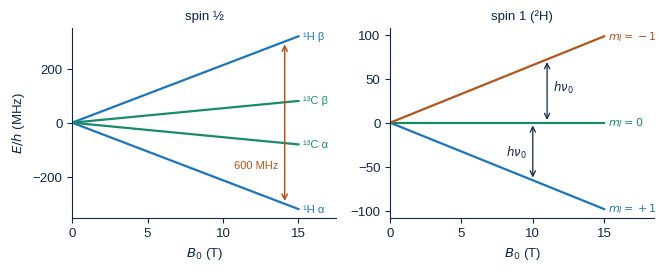
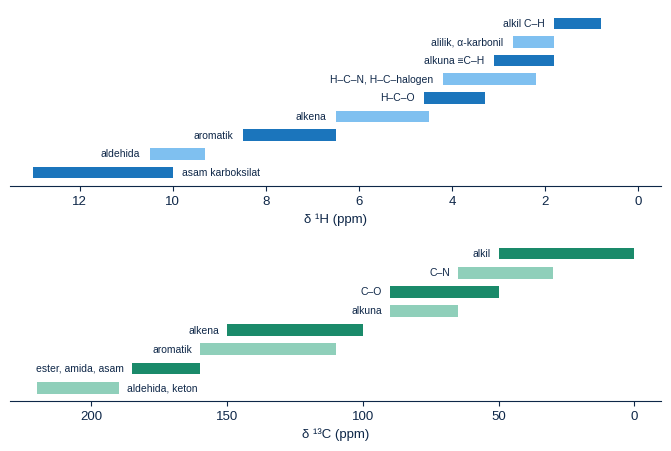
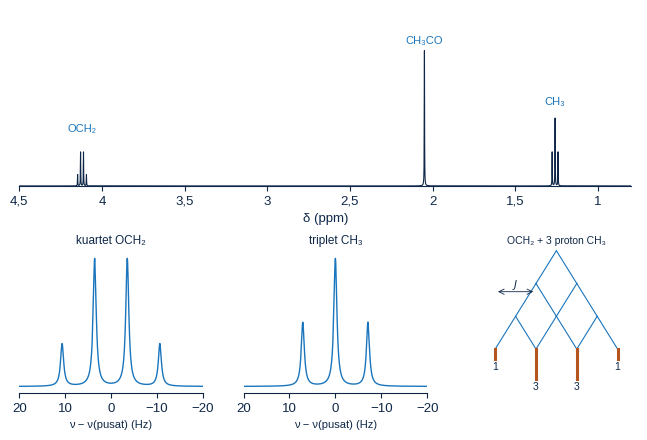
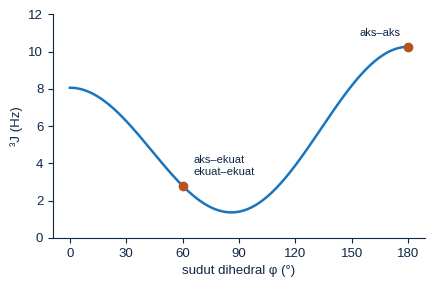
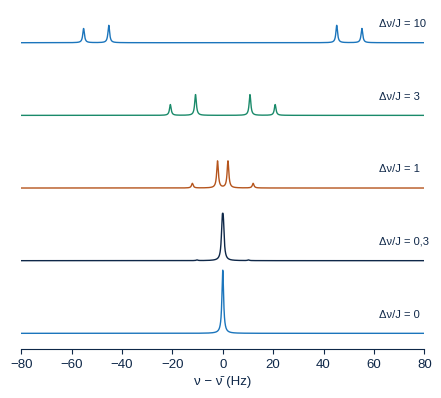
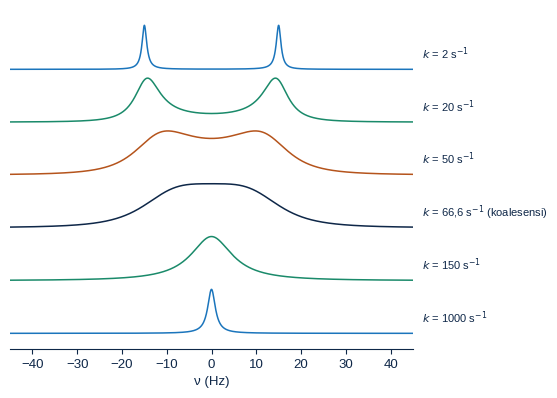
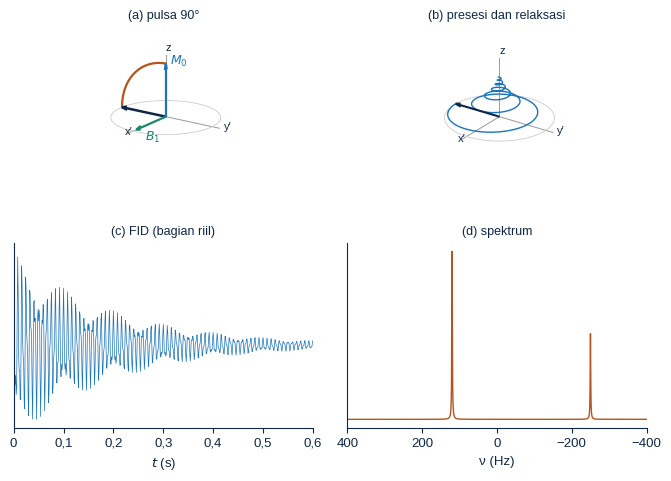
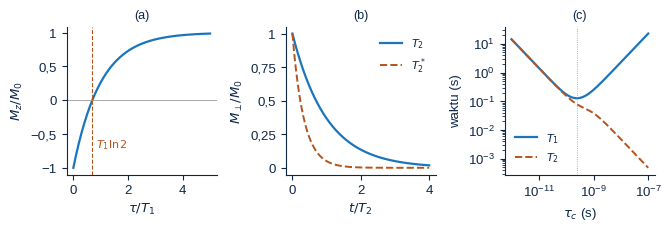
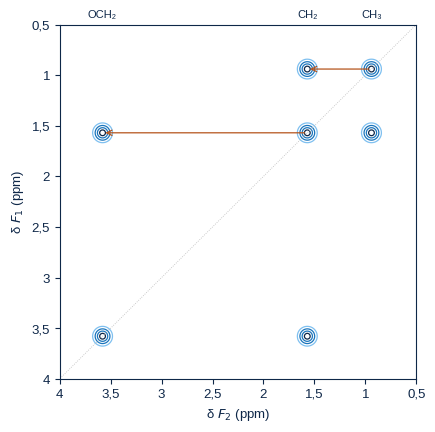
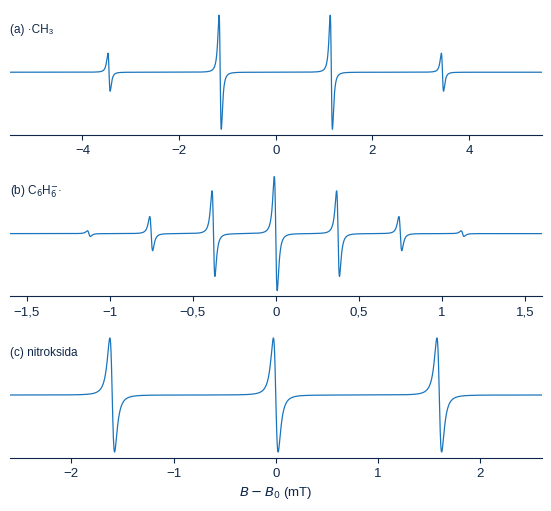
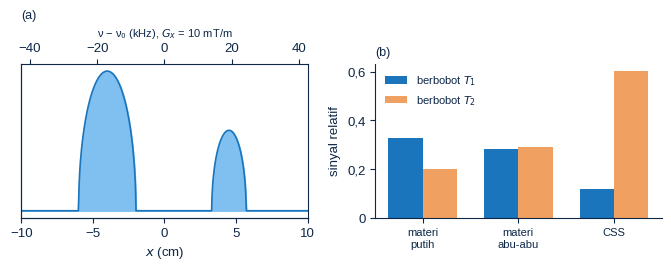

Source code (Python) for these figures, in order:
#!/usr/bin/env python3
# Gambar Bab 16 Kimia Kuantum. Jalankan dari folder fig/: python3 gambar.py
import numpy as np, matplotlib
matplotlib.use('Agg'); import matplotlib.pyplot as plt
from matplotlib.ticker import FuncFormatter
plt.rcParams.update({'font.family': 'Liberation Sans', 'font.size': 9.5, 'mathtext.fontset': 'dejavusans',
                     'text.color': '#0e2748', 'axes.edgecolor': '#0e2748', 'axes.labelcolor': '#0e2748',
                     'xtick.color': '#0e2748', 'ytick.color': '#0e2748'})
TUA, B, MUDA, J1, J2, H = '#0e2748', '#1b75bc', '#7fc0f0', '#f0a060', '#b5541c', '#1a8a6a'
KOMA = FuncFormatter(lambda x, p: ('%g' % x).replace('.', ',').replace('-', '−'))
def sv(f, n): f.savefig(n, dpi=220, bbox_inches='tight'); plt.close(f)
def sp(ax):
    for s in ['top', 'right']: ax.spines[s].set_visible(False)
def koma(ax, x=True, y=True):
    if x: ax.xaxis.set_major_formatter(KOMA)
    if y: ax.yaxis.set_major_formatter(KOMA)
def lor(x, x0, w): return (w / 2) ** 2 / ((x - x0) ** 2 + (w / 2) ** 2)

# ---- simulasi spin (sama dengan Contoh 16.c27)
sx = np.array([[0, 1], [1, 0]]) / 2; sy = np.array([[0, -1j], [1j, 0]]) / 2; sz = np.array([[1, 0], [0, -1]]) / 2
def op(s, k, n):
    m = np.array([[1.0]])
    for i in range(n): m = np.kron(m, s if i == k else np.eye(2))
    return m
def spektrum(nu, J, nu0=1e4):
    n = len(nu); X, Y, Z = ([op(s, k, n) for k in range(n)] for s in (sx, sy, sz))
    Hm = sum(-(nu0 + nu[k]) * Z[k] for k in range(n))
    for i in range(n):
        for j in range(i + 1, n): Hm = Hm + J[i][j] * (X[i] @ X[j] + Y[i] @ Y[j] + Z[i] @ Z[j])
    E, V = np.linalg.eigh(Hm); F = V.conj().T @ sum(X) @ V; g = {}
    for a in range(2 ** n):
        for b in range(a + 1, 2 ** n):
            if abs(F[a, b]) ** 2 > 1e-6:
                f = round(E[b] - E[a] - nu0, 3); g[f] = g.get(f, 0) + abs(F[a, b]) ** 2
    return g

# 1. Zeeman
f, axs = plt.subplots(1, 2, figsize=(6.8, 2.8))
Bm = np.linspace(0, 15, 50)
ax = axs[0]; sp(ax)
for g, c, nm in [(26.7522, B, '¹H'), (6.7283, H, '¹³C')]:
    nu = g / (2 * np.pi) * 10 * Bm  # MHz
    ax.plot(Bm, nu / 2, color=c, lw=1.6); ax.plot(Bm, -nu / 2, color=c, lw=1.6)
    ax.text(15.3, nu[-1] / 2, f'{nm} β', color=c, va='center', fontsize=8); ax.text(15.3, -nu[-1] / 2, f'{nm} α', color=c, va='center', fontsize=8)
ax.annotate('', xy=(14.09, 300), xytext=(14.09, -300), arrowprops=dict(arrowstyle='<->', color=J2, lw=1.1))
ax.text(13.7, -170, '600 MHz', color=J2, fontsize=8, ha='right')
ax.set_xlabel('$B_0$ (T)'); ax.set_ylabel('$E/h$ (MHz)'); ax.set_title('spin ½', fontsize=9.5); koma(ax); ax.set_xlim(0, 17.5)
ax = axs[1]; sp(ax)
nu = 4.1066 / (2 * np.pi) * 10 * Bm
for m, c in [(1, B), (0, H), (-1, J2)]:
    ax.plot(Bm, -m * nu, color=c, lw=1.6); ax.text(15.3, -m * nu[-1], f'$m_I = {m:+d}$'.replace('+0', '0'), color=c, va='center', fontsize=8)
ax.annotate('', xy=(10, 0), xytext=(10, -4.1066 / (2 * np.pi) * 100), arrowprops=dict(arrowstyle='<->', color=TUA, lw=.9))
ax.annotate('', xy=(11, 4.1066 / (2 * np.pi) * 110), xytext=(11, 0), arrowprops=dict(arrowstyle='<->', color=TUA, lw=.9))
ax.text(9.6, -38, '$h\\nu_0$', fontsize=8.5, ha='right'); ax.text(11.4, 35, '$h\\nu_0$', fontsize=8.5)
ax.set_xlabel('$B_0$ (T)'); ax.set_title('spin 1 (²H)', fontsize=9.5); koma(ax); ax.set_xlim(0, 18.5)
f.tight_layout(); sv(f, 'c_zeeman.png')

# 2. Geseran kimia
f, axs = plt.subplots(2, 1, figsize=(6.8, 4.6), gridspec_kw={'height_ratios': [1.1, 1]})
ax = axs[0]
g1 = [('alkil C–H', 0.8, 1.8), ('alilik, α-karbonil', 1.8, 2.7), ('alkuna ≡C–H', 1.8, 3.1), ('H–C–N, H–C–halogen', 2.2, 4.2),
      ('H–C–O', 3.3, 4.6), ('alkena', 4.5, 6.5), ('aromatik', 6.5, 8.5), ('aldehida', 9.3, 10.5), ('asam karboksilat', 10.0, 13.0)]
for i, (nm, a, b) in enumerate(g1):
    ax.barh(i, b - a, left=a, color=B if i % 2 == 0 else MUDA, height=.62)
    ax.text(b + 0.2 if b < 11 else a - 0.2, i, nm, va='center', ha='right' if b < 11 else 'left', fontsize=7.5)
ax.set_xlim(13.5, -0.5); ax.set_yticks([]); ax.set_xlabel('δ ¹H (ppm)'); koma(ax, y=False); ax.invert_yaxis()
for s in ['top', 'right', 'left']: ax.spines[s].set_visible(False)
ax = axs[1]
g2 = [('alkil', 0, 50), ('C–N', 30, 65), ('C–O', 50, 90), ('alkuna', 65, 90), ('alkena', 100, 150), ('aromatik', 110, 160),
      ('ester, amida, asam', 160, 185), ('aldehida, keton', 190, 220)]
for i, (nm, a, b) in enumerate(g2):
    ax.barh(i, b - a, left=a, color=H if i % 2 == 0 else '#8fcfba', height=.62)
    ax.text(b + 3 if b < 190 else a - 3, i, nm, va='center', ha='right' if b < 190 else 'left', fontsize=7.5)
ax.set_xlim(230, -10); ax.set_yticks([]); ax.set_xlabel('δ ¹³C (ppm)'); koma(ax, y=False); ax.invert_yaxis()
for s in ['top', 'right', 'left']: ax.spines[s].set_visible(False)
f.tight_layout(); sv(f, 'c_geseran.png')

# 3. Etil asetat
from math import comb
f = plt.figure(figsize=(6.8, 4.4)); ax = f.add_axes([0.06, 0.55, 0.9, 0.4]); sp(ax)
x = np.linspace(0.8, 4.5, 40000); J = 7.1 / 400; w = 0.8 / 400
def eas(x):
    y = np.zeros_like(x)
    for d, n, nH in [(4.12, 3, 2), (1.26, 2, 3), (2.05, 0, 3)]:
        for k in range(n + 1): y += nH * comb(n, k) / 2 ** n * lor(x, d + (k - n / 2) * J, w)
    return y
y = eas(x); ax.plot(x, y, color=TUA, lw=.8); ax.set_xlim(4.5, 0.8); ax.set_yticks([]); ax.spines['left'].set_visible(False)
ax.set_xlabel('δ (ppm)'); koma(ax, y=False); ax.set_ylim(0, max(y) * 1.3)
ax.text(4.12, 1.2, 'OCH₂', ha='center', fontsize=8, color=B); ax.text(2.05, max(y) * 1.05, 'CH₃CO', ha='center', fontsize=8, color=B)
ax.text(1.26, 1.8, 'CH₃', ha='center', fontsize=8, color=B)
for k, (d, nm) in enumerate([(4.12, 'kuartet OCH₂'), (1.26, 'triplet CH₃')]):
    a2 = f.add_axes([0.06 + k * 0.33, 0.08, 0.27, 0.32]); sp(a2); xx = np.linspace(d - 0.05, d + 0.05, 4000)
    a2.plot((xx - d) * 400, eas(xx), color=B, lw=1); a2.set_xlim(20, -20); a2.set_yticks([]); a2.spines['left'].set_visible(False)
    a2.set_xlabel('ν − ν(pusat) (Hz)', fontsize=8); a2.set_title(nm, fontsize=8.5); koma(a2, y=False)
ia = f.add_axes([0.73, 0.06, 0.24, 0.38]); ia.axis('off')
lv = [[0], [-.5, .5], [-1, 0, 1], [-1.5, -.5, .5, 1.5]]
for r in range(3):
    for xx in lv[r]:
        for dd in [-.5, .5]: ia.plot([xx, xx + dd], [3 - r, 2 - r], color=B, lw=.8)
for xx, I in zip(lv[3], [1, 3, 3, 1]): ia.plot([xx, xx], [0, -I * 0.3], color=J2, lw=2.2)
for xx, I in zip(lv[3], [1, 3, 3, 1]): ia.text(xx, -I * 0.3 - 0.35, str(I), ha='center', fontsize=7.5)
ia.text(0, 3.2, 'OCH₂ + 3 proton CH₃', ha='center', fontsize=7.5); ia.set_xlim(-2, 2); ia.set_ylim(-1.6, 3.5)
ia.annotate('', xy=(-1.5, 1.75), xytext=(-0.5, 1.75), arrowprops=dict(arrowstyle='<->', color=TUA, lw=.6)); ia.text(-1.0, 1.85, '$J$', fontsize=7.5, ha='center')
sv(f, 'c_etilasetat.png')

# 4. Karplus
f, ax = plt.subplots(figsize=(4.8, 2.9)); sp(ax)
ph = np.linspace(0, 180, 300); c = np.cos(np.radians(ph))
ax.plot(ph, 7.76 * c * c - 1.10 * c + 1.40, color=B, lw=1.8)
for p, nm in [(60, 'aks–ekuat\nekuat–ekuat'), (180, 'aks–aks')]:
    cc = np.cos(np.radians(p)); v = 7.76 * cc * cc - 1.10 * cc + 1.40
    ax.plot(p, v, 'o', color=J2, ms=6); ax.text(p - 4 if p == 180 else p + 6, v + 0.6, nm, fontsize=8, ha='right' if p == 180 else 'left')
ax.set_xlabel('sudut dihedral φ (°)'); ax.set_ylabel('³J (Hz)'); ax.set_xticks([0, 30, 60, 90, 120, 150, 180]); ax.set_ylim(0, 12); koma(ax)
sv(f, 'c_karplus.png')

# 5. AB
f, ax = plt.subplots(figsize=(5.2, 4.4)); sp(ax)
x = np.linspace(-80, 80, 6000)
for i, r in enumerate([10, 3, 1, 0.3, 0]):
    g = spektrum([5 * r, -5 * r], [[0, 10], [10, 0]]); y = sum(I * lor(x, fr, 0.8) for fr, I in g.items())
    off = -i * 1.15; ax.plot(x, off + y / 1.0, color=[B, H, J2, TUA, B][i], lw=1)
    ax.text(62, off + 0.25, f'Δν/J = {r:g}'.replace('.', ','), fontsize=8)
ax.set_yticks([]); ax.spines['left'].set_visible(False); ax.set_xlabel('ν − ν̄ (Hz)'); ax.set_xlim(-80, 80); koma(ax, y=False)
sv(f, 'c_ab.png')

# 6. pertukaran dua tapak
f, ax = plt.subplots(figsize=(5.2, 4.4)); sp(ax)
dn = 30.0; x = np.linspace(-45, 45, 3000); R2 = 1 / 0.5
def garis(k):
    W = 2 * np.pi * np.array([dn / 2, -dn / 2]); out = []
    for nu in x:
        A = np.array([[1j * (2 * np.pi * nu - W[0]) + R2 + k, -k], [-k, 1j * (2 * np.pi * nu - W[1]) + R2 + k]])
        out.append(np.real(np.ones(2) @ np.linalg.solve(A, np.array([.5, .5]))))
    return np.array(out)
ks = [2, 20, 50, 66.6, 150, 1000]
for i, k in enumerate(ks):
    y = garis(k); y = y / y.max(); off = -i * 1.2
    ax.plot(x, off + y, color=[B, H, J2, TUA, H, B][i], lw=1.1)
    ax.text(47, off + 0.25, f'$k$ = {k:g} s$^{{-1}}$'.replace('.', ',') + (' (koalesensi)' if k == 66.6 else ''), fontsize=8)
ax.set_yticks([]); ax.spines['left'].set_visible(False); ax.set_xlabel('ν (Hz)'); koma(ax, y=False); ax.set_xlim(-45, 45)
sv(f, 'c_tukar.png')

# 7. model vektor, FID, spektrum
f = plt.figure(figsize=(6.8, 4.9))
def bola(ax):
    ax.set_box_aspect((1, 1, 1)); ax.set_xlim(-1, 1); ax.set_ylim(-1, 1); ax.set_zlim(-1, 1); ax.set_axis_off()
    for v, nm in [((1.15, 0, 0), "x′"), ((0, 1.15, 0), "y′"), ((0, 0, 1.15), 'z')]:
        ax.plot([0, v[0]], [0, v[1]], [0, v[2]], color='#999', lw=.7); ax.text(*[1.08 * t for t in v], nm, fontsize=8)
    u = np.linspace(0, 2 * np.pi, 60); ax.plot(np.cos(u), np.sin(u), 0 * u, color='#ccc', lw=.6)
ax = f.add_subplot(2, 2, 1, projection='3d'); bola(ax); ax.view_init(18, 35)
th = np.linspace(0, np.pi / 2, 40); ax.plot(0 * th, -np.sin(th), np.cos(th), color=J2, lw=1.6)
ax.quiver(0, 0, 0, 0, 0, 1, color=B, lw=1.6, arrow_length_ratio=.12); ax.quiver(0, 0, 0, 0, -1, 0, color=TUA, lw=1.8, arrow_length_ratio=.12)
ax.quiver(0, 0, 0, 0.9, 0, 0, color=H, lw=1.6, arrow_length_ratio=.15); ax.text(0.7, 0.05, -0.25, '$B_1$', color=H, fontsize=9)
ax.text(0, 0.1, 1.0, '$M_0$', color=B, fontsize=9); ax.set_title('(a) pulsa 90°', fontsize=9)
ax = f.add_subplot(2, 2, 2, projection='3d'); bola(ax); ax.view_init(25, 35)
t = np.linspace(0, 0.3, 800); Om = 2 * np.pi * 20; T2, T1 = 0.08, 0.2
mx = np.sin(Om * t) * np.exp(-t / T2); my = -np.cos(Om * t) * np.exp(-t / T2); mz = 1 - np.exp(-t / T1)
ax.plot(mx, my, mz, color=B, lw=1); ax.quiver(0, 0, 0, 0, -1, 0, color=TUA, lw=1.5, arrow_length_ratio=.12); ax.set_title('(b) presesi dan relaksasi', fontsize=9)
ax = f.add_subplot(2, 2, 3); sp(ax)
SW, N, T2 = 1000.0, 4096, 0.2; tt = np.arange(N) / SW
fid = (np.exp(2j * np.pi * 120 * tt) + 0.5 * np.exp(-2j * np.pi * 250 * tt)) * np.exp(-tt / T2)
ax.plot(tt, fid.real, color=B, lw=.5); ax.set_xlim(0, 0.6); ax.set_xlabel('$t$ (s)'); ax.set_yticks([]); ax.set_title('(c) FID (bagian riil)', fontsize=9); koma(ax, y=False)
ax = f.add_subplot(2, 2, 4); sp(ax)
sp_ = np.fft.fftshift(np.fft.fft(fid)).real; fr = np.fft.fftshift(np.fft.fftfreq(N, 1 / SW))
ax.plot(fr, sp_ / sp_.max(), color=J2, lw=1); ax.set_xlim(400, -400); ax.set_xlabel('ν (Hz)'); ax.set_yticks([]); ax.set_title('(d) spektrum', fontsize=9); koma(ax, y=False)
f.tight_layout(); sv(f, 'c_vektor.png')

# 8. relaksasi
f, axs = plt.subplots(1, 3, figsize=(6.8, 2.4))
ax = axs[0]; sp(ax); tau = np.linspace(0, 5, 300)
ax.plot(tau, 1 - 2 * np.exp(-tau), color=B, lw=1.6); ax.axhline(0, color='#999', lw=.6); ax.axvline(np.log(2), color=J2, lw=.8, ls='--')
ax.text(np.log(2) + 0.15, -0.7, '$T_1\\ln 2$', color=J2, fontsize=8); ax.set_xlabel('$\\tau/T_1$'); ax.set_ylabel('$M_z/M_0$'); ax.set_title('(a)', fontsize=9); koma(ax)
ax = axs[1]; sp(ax); t = np.linspace(0, 4, 300)
ax.plot(t, np.exp(-t), color=B, lw=1.6, label='$T_2$'); ax.plot(t, np.exp(-t * 3), color=J2, lw=1.4, ls='--', label='$T_2^*$')
ax.legend(frameon=False, fontsize=8); ax.set_xlabel('$t/T_2$'); ax.set_ylabel('$M_\\perp/M_0$'); ax.set_title('(b)', fontsize=9); koma(ax)
ax = axs[2]; sp(ax)
hb = 1.054571817e-34; gH = 26.7522128e7; r = 1.52e-10; w0 = 2 * np.pi * 400e6; K = 0.3 * 1e-14 * gH ** 4 * hb ** 2 / r ** 6
tc = np.logspace(-12, -7, 300); Jw = lambda w: tc / (1 + (w * tc) ** 2)
R1 = K * (Jw(w0) + 4 * Jw(2 * w0)); R2 = K / 2 * (3 * tc + 5 * Jw(w0) + 2 * Jw(2 * w0))
ax.loglog(tc, 1 / R1, color=B, lw=1.6, label='$T_1$'); ax.loglog(tc, 1 / R2, color=J2, lw=1.4, ls='--', label='$T_2$')
ax.axvline(0.6158 / w0, color='#999', lw=.6, ls=':'); ax.legend(frameon=False, fontsize=8); ax.set_xlabel('$\\tau_c$ (s)'); ax.set_ylabel('waktu (s)'); ax.set_title('(c)', fontsize=9)
f.tight_layout(); sv(f, 'c_relaksasi.png')

# 9. COSY 1-propanol
f, ax = plt.subplots(figsize=(4.6, 4.6))
d = {'CH₃': 0.94, 'CH₂': 1.57, 'OCH₂': 3.58}; X, Y = np.meshgrid(np.linspace(0.5, 4.0, 400), np.linspace(0.5, 4.0, 400))
Z = np.zeros_like(X); s = 0.05
pk = [(v, v) for v in d.values()] + [(0.94, 1.57), (1.57, 0.94), (1.57, 3.58), (3.58, 1.57)]
for a, b in pk: Z += np.exp(-((X - a) ** 2 + (Y - b) ** 2) / (2 * s * s))
ax.contour(X, Y, Z, levels=[0.15, 0.35, 0.6, 0.85], colors=[MUDA, B, B, TUA], linewidths=.9)
ax.plot([0.5, 4], [0.5, 4], color='#bbb', lw=.6, ls=':')
for nm, v in d.items(): ax.text(v, 0.45, nm, ha='center', va='bottom', fontsize=8, color=TUA)
ax.annotate('', xy=(1.57, 0.94), xytext=(0.94, 0.94), arrowprops=dict(arrowstyle='->', color=J2, lw=.9))
ax.annotate('', xy=(3.58, 1.57), xytext=(1.57, 1.57), arrowprops=dict(arrowstyle='->', color=J2, lw=.9))
ax.set_xlim(4.0, 0.5); ax.set_ylim(4.0, 0.5); ax.set_xlabel('δ $F_2$ (ppm)'); ax.set_ylabel('δ $F_1$ (ppm)'); koma(ax)
sv(f, 'c_cosy.png')

# 10. ESR turunan
from math import comb
f, axs = plt.subplots(3, 1, figsize=(5.6, 5.2))
def dlor(x, x0, w): return -(x - x0) / ((x - x0) ** 2 + (w / 2) ** 2) ** 2
for ax, (nm, a, ints, w, rng) in zip(axs, [('(a) ·CH₃', 2.30, [comb(3, k) for k in range(4)], 0.08, 5.5),
                                         ('(b) C$_6$H$_6^{-}$·', 0.375, [comb(6, k) for k in range(7)], 0.03, 1.6),
                                         ('(c) nitroksida', 1.6, [1, 1, 1], 0.08, 2.6)]):
    sp(ax); x = np.linspace(-rng, rng, 4000); n = len(ints); y = sum(I * dlor(x, (k - (n - 1) / 2) * a, w) for k, I in enumerate(ints))
    ax.plot(x, y / abs(y).max(), color=B, lw=.9); ax.set_yticks([]); ax.spines['left'].set_visible(False); ax.text(-rng, 0.7, nm, fontsize=8.5)
    koma(ax, y=False); ax.set_xlim(-rng, rng)
axs[2].set_xlabel('$B - B_0$ (mT)'); f.tight_layout(); sv(f, 'c_esr.png')

# 11. MRI
f, axs = plt.subplots(1, 2, figsize=(6.8, 2.8))
ax = axs[0]; sp(ax); x = np.linspace(-10, 10, 800)
prof = np.where(np.abs(x + 4) < 2, np.sqrt(np.clip(4 - (x + 4) ** 2, 0, None)), 0) + 0.6 * np.where(np.abs(x - 4.5) < 1.2, np.sqrt(np.clip(1.44 - (x - 4.5) ** 2, 0, None)), 0) * 1.6
ax.fill_between(x, 0, prof, color=MUDA); ax.plot(x, prof, color=B, lw=1.2)
ax2 = ax.twiny(); ax2.set_xlim(-10 * 4.258, 10 * 4.258); ax2.set_xlabel('ν − ν₀ (kHz), $G_x$ = 10 mT/m', fontsize=8); ax2.xaxis.set_major_formatter(KOMA)
ax.set_xlabel('$x$ (cm)'); ax.set_yticks([]); ax.set_xlim(-10, 10); koma(ax, y=False); ax.set_title('(a)', fontsize=9, loc='left')
ax = axs[1]; sp(ax)
tis = [('materi\nputih', 600, 80, .70), ('materi\nabu-abu', 950, 100, .80), ('CSS', 4000, 2000, 1.0)]
xx = np.arange(3); wdt = 0.36
s1 = [r * (1 - np.exp(-500 / T1)) * np.exp(-15 / T2) for _, T1, T2, r in tis]; s2 = [r * (1 - np.exp(-4000 / T1)) * np.exp(-100 / T2) for _, T1, T2, r in tis]
ax.bar(xx - wdt / 2, s1, wdt, color=B, label='berbobot $T_1$'); ax.bar(xx + wdt / 2, s2, wdt, color=J1, label='berbobot $T_2$')
ax.set_xticks(xx); ax.set_xticklabels([t[0] for t in tis], fontsize=8); ax.set_ylabel('sinyal relatif'); ax.legend(frameon=False, fontsize=8); koma(ax, x=False)
ax.set_title('(b)', fontsize=9, loc='left')
f.tight_layout(); sv(f, 'c_mri.png')
print('ok')
